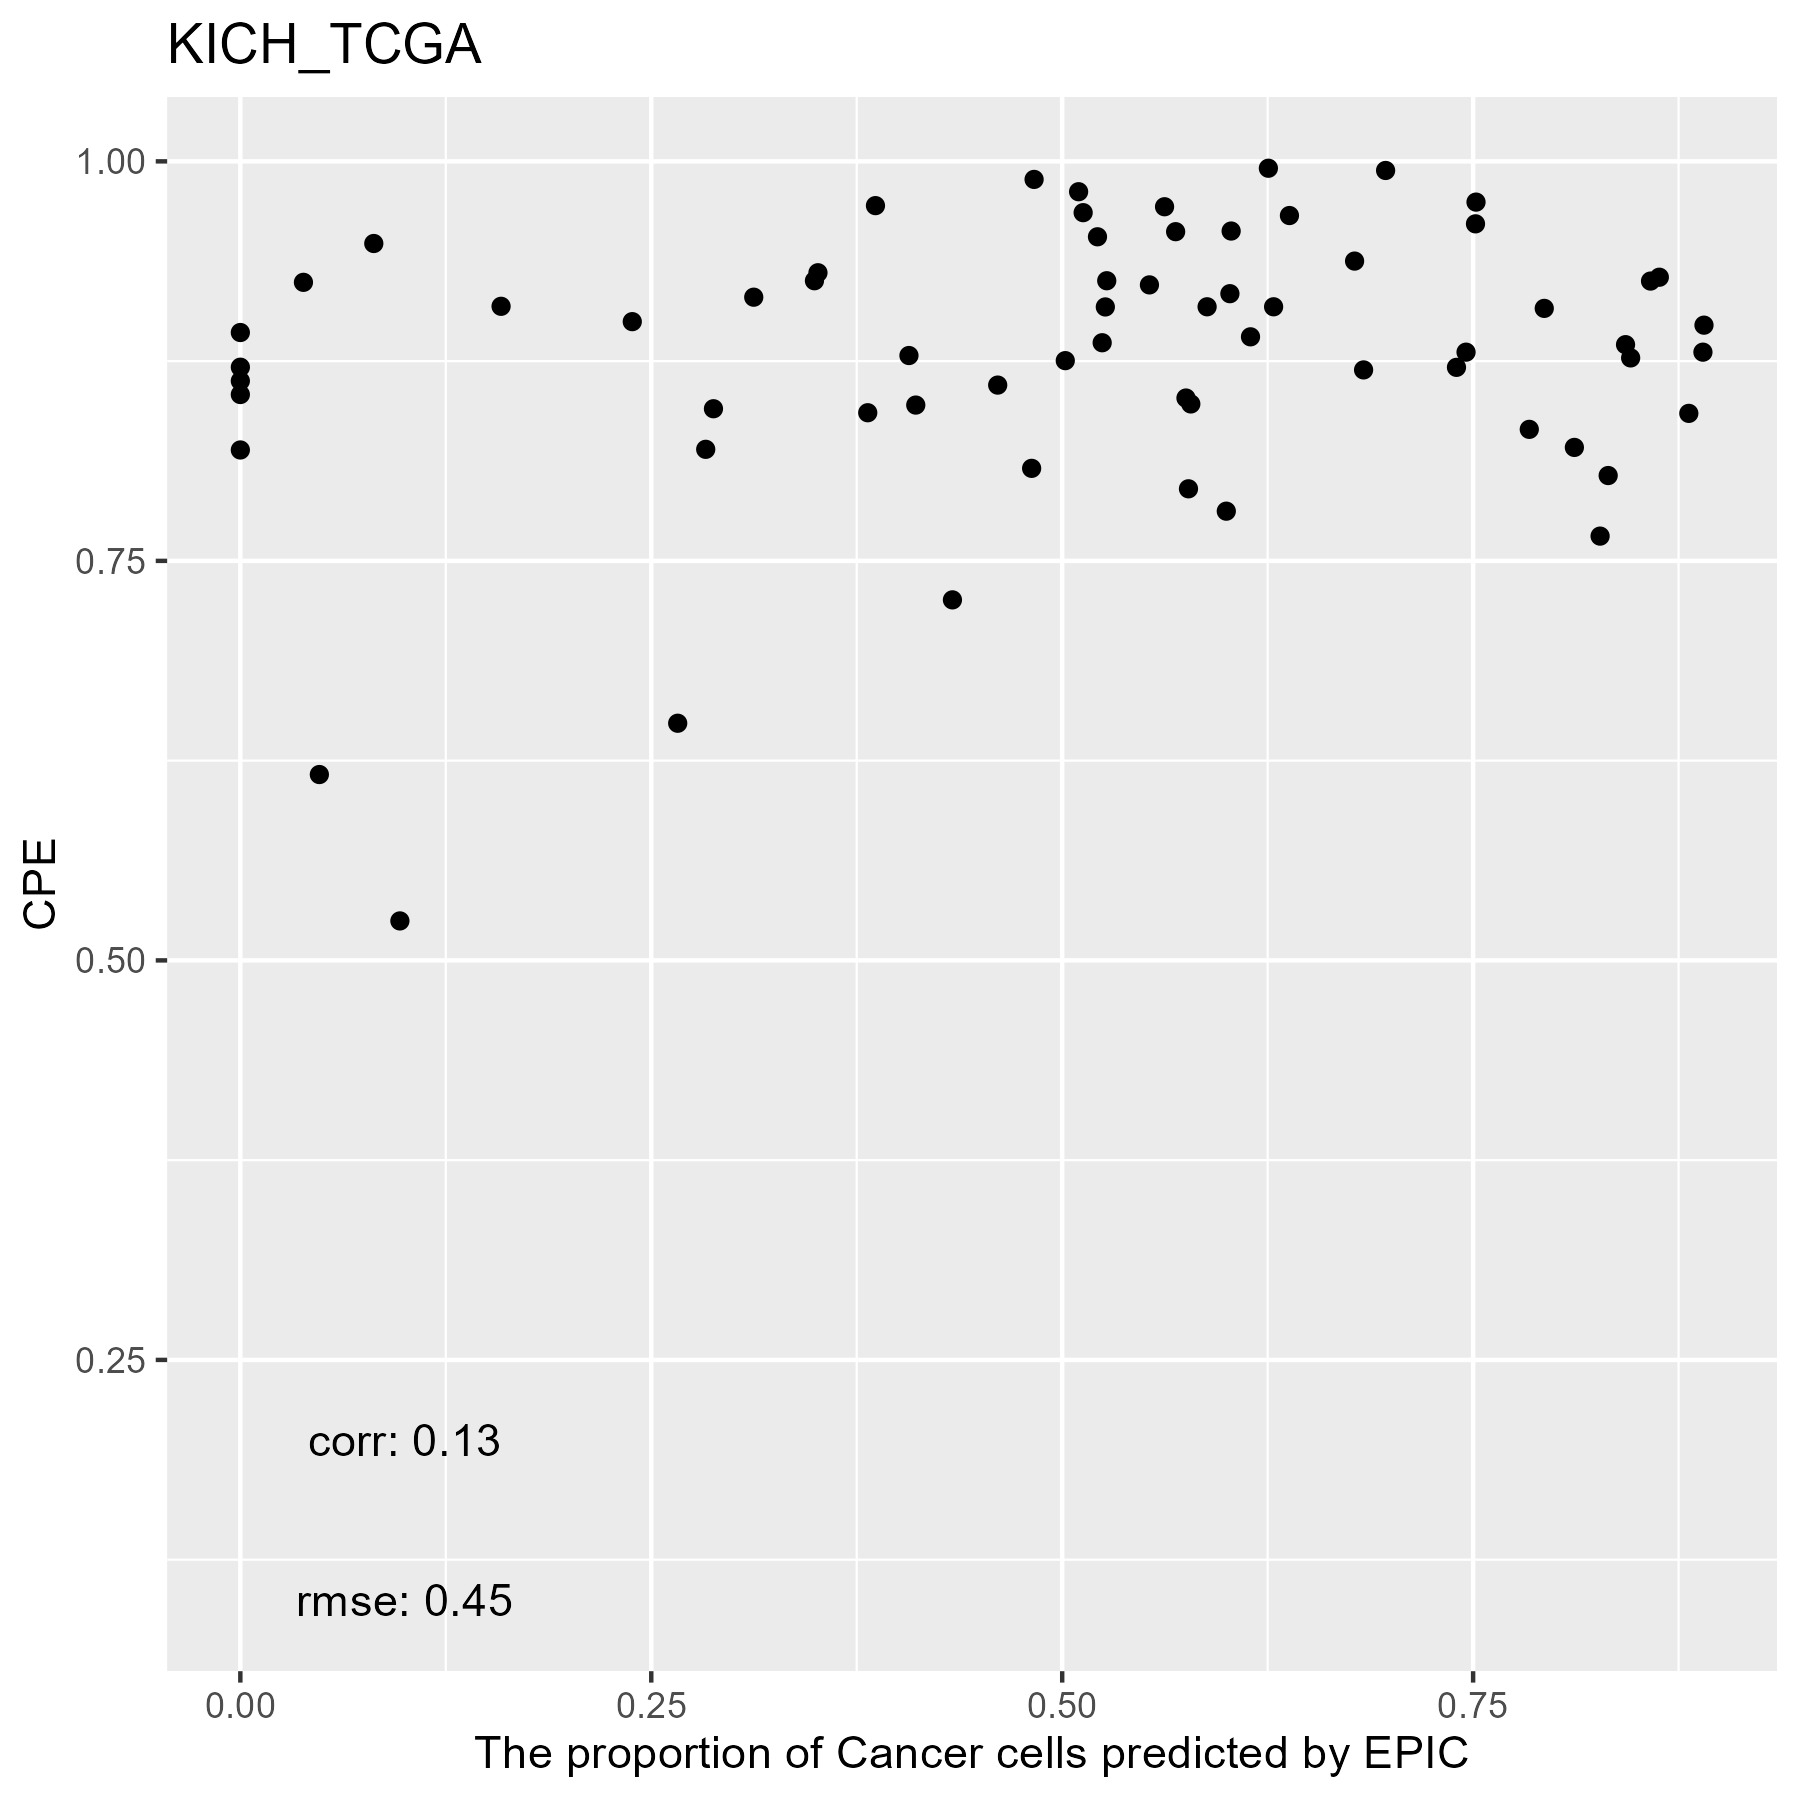

The table this chart was drawn from, first rows:
, cellFractions.B.Cells, cellFractions.CD4.T, cellFractions.CD8.T, cellFractions.DC, cellFractions.Endothelial.Cells, cellFractions.Fibroblasts, cellFractions.Macrophages, cellFractions.Mast.Cells, cellFractions.Monocytes, cellFractions.NK, cellFractions.Neutrophils, cellFractions.otherCells
TCGA.KL.8325.01A, 2.76375584927299e-05, 7.30889605610215e-05, 6.55079479989023e-08, 0.6446, 0.1023, 0.007808, 0.001695, 4.91297814762797e-05, 0.004811, 0.000123, 7.5387724645103e-06, 0.2384
TCGA.KO.8411.01A, 9.92944240953896e-05, 0.0004148, 5.70234838710515e-05, 0.1158, 0.2438, 0.005346, 0.004323, 5.43009534594692e-05, 0.001133, 0.0002781, 7.23585649471514e-05, 0.6286
TCGA.KL.8331.01A, 8.69543451183722e-06, 0.000132, 0.0001893, 0.3566, 0.07545, 0.0099, 0.001288, 0.0002132, 0.002913, 0.0002728, 4.70498175688606e-06, 0.5531
TCGA.KO.8409.01A, 0.0004287, 0.0002876, 0.0005802, 6.96008297508999e-08, 0.09663, 0.006576, 0.004275, 1.18749481693812e-05, 2.59972430903129e-07, 0.000757, 1.02054005908568e-06, 0.8905
TCGA.KM.8439.01A, 0.0004791, 0.003002, 1.61010447299689e-06, 0.03712, 0.09766, 0.005276, 0.01011, 0.0002432, 0.002592, 0.0007745, 3.23922873916794e-06, 0.8427
TCGA.KN.8423.01A, 0.002747, 0.006122, 3.95678490770695e-06, 0.2406, 0.204, 0.01248, 0.006346, 2.18925175420729e-05, 0.002603, 0.0006834, 9.8232999297955e-06, 0.5243
TCGA.KL.8339.01A, 3.30989410995835e-06, 0.0004473, 0.0001398, 0.6954, 0.2019, 0.01131, 0.002945, 0.0001847, 0.005929, 0.0005173, 2.85897085474218e-05, 0.08119
TCGA.KN.8434.01A, 0.000806, 0.002224, 0.0006765, 0.2986, 0.2498, 0.01824, 0.01494, 0.0005128, 0.002386, 0.0009104, 2.67097738755483e-06, 0.4109
TCGA.KL.8342.01A, 0.0004149, 0.006406, 2.57485232672496e-07, 0.193, 0.1937, 0.01389, 0.01078, 6.43304910469303e-05, 0.001706, 0.001771, 1.02699716558733e-06, 0.5782
TCGA.KN.8428.01A, 3.50283404305073e-07, 9.12625064624303e-07, 1.48341424202735e-06, 0.8986, 0.03284, 0.03918, 0.01115, 2.28117659618805e-05, 0.01764, 0.0005242, 1.83156416258002e-06, 3.88140603466555e-09
TCGA.KO.8416.01A, 0.0003169, 0.001654, 0.0001602, 0.06898, 0.1195, 0.009244, 0.005803, 9.45580337933777e-05, 0.0005977, 0.0003653, 2.16910782355925e-06, 0.7933
TCGA.KL.8344.01A, 0.0006541, 0.0001073, 0.001422, 0.1012, 0.5071, 0.04167, 0.008354, 0.0001395, 0.005562, 0.0002287, 0.3336, 1.14660022692913e-05
TCGA.KM.8441.01A, 0.001502, 0.004639, 5.61798712329533e-05, 2.1409266848038e-05, 0.1247, 0.02149, 0.01949, 0.0002156, 5.59639851810194e-07, 0.0006341, 2.95592841891338e-06, 0.8273
TCGA.KM.8442.01A, 0.000396, 0.0008413, 0.0006697, 0.3356, 0.0974, 0.02868, 0.006803, 1.23750509784402e-05, 0.002095, 0.0003595, 5.57889579703265e-08, 0.5271
TCGA.KL.8346.01A, 0.000755, 0.001093, 0.001434, 0.3849, 0.08837, 0.008546, 4.20342832052033e-10, 0.0005651, 0.004222, 9.43791606548057e-05, 3.40206243613975e-06, 0.51
TCGA.KL.8341.01A, 0.0003371, 0.0003394, 0.0002508, 0.4165, 0.08957, 0.004844, 3.93999383027127e-09, 9.20212423023645e-05, 0.005065, 0.0001316, 9.17361582570938e-07, 0.4829
TCGA.KL.8330.01A, 1.07450734427369e-06, 0.0001146, 8.37271570471774e-06, 0.2211, 0.06906, 0.009766, 0.00114, 1.53715785237976e-05, 0.001767, 0.0001942, 5.36464737254304e-05, 0.6968
TCGA.KN.8431.01A, 4.79619234676027e-07, 0.0009798, 0.000138, 0.165, 0.2099, 0.005457, 0.001714, 3.57961482578433e-05, 0.001514, 0.0006198, 2.14325985702759e-05, 0.6146
TCGA.KO.8403.01A, 0.0007249, 0.003674, 8.74795775651308e-06, 5.29994794848669e-07, 0.1363, 0.01093, 0.0154, 0.000221, 1.23481209382623e-07, 0.0006161, 2.7451819615728e-07, 0.8322
TCGA.KO.8405.01A, 0.0003305, 0.01866, 1.23168346529233e-06, 0.7202, 0.131, 0.04383, 0.02797, 4.9737973403849e-05, 0.008535, 0.001415, 2.01221898075182e-06, 0.04807
TCGA.KN.8435.01A, 0.000104, 1.90855467489275e-05, 0.001223, 0.3029, 0.118, 0.01149, 0.001273, 5.58827254108611e-05, 0.002633, 2.30672621066152e-05, 2.57959168644739e-05, 0.5623
TCGA.KN.8419.01A, 0.0002134, 0.01488, 2.06041857566411e-08, 0.2642, 0.194, 0.006433, 0.004321, 1.38137418308098e-05, 0.0005998, 0.0001735, 0.08191, 0.4332
TCGA.KL.8337.01A, 0.0002618, 2.71602984130105e-05, 0.0001699, 0.1324, 0.1073, 0.005058, 0.001052, 1.792351178684e-05, 0.001691, 0.0002007, 2.68345037092198e-05, 0.7518
TCGA.KL.8332.01A, 0.00487, 0.001184, 0.0008882, 0.2903, 0.3981, 0.01269, 0.005957, 4.20860637234499e-05, 0.002519, 0.0003455, 6.64749511901752e-06, 0.2831
TCGA.KO.8413.01A, 0.002387, 0.01077, 1.77846729854452e-06, 0.06154, 0.2729, 0.02325, 0.023, 0.0005335, 0.003884, 0.001848, 2.04813798209429e-05, 0.5998
TCGA.KM.8443.01A, 5.15133922018176e-06, 2.06506421554934e-06, 8.08474235525507e-05, 0.2903, 0.0667, 0.001634, 3.17079765126726e-08, 6.96954473303408e-05, 0.002776, 0.0001316, 3.43026830406057e-06, 0.6383
TCGA.KL.8333.01A, 0.04748, 0.02135, 4.75308631788457e-07, 0.08379, 0.5185, 0.03962, 0.01699, 9.13599563145189e-05, 0.003698, 0.001381, 0.0009759, 0.2661
TCGA.KL.8334.01A, 0.002285, 0.00258, 0.0002983, 0.2531, 0.1246, 0.0249, 0.01353, 0.0001982, 0.002486, 0.0007015, 1.21479514406399e-05, 0.5753
TCGA.KN.8427.01A, 4.13925692497929e-06, 1.61535502854408e-07, 1.37898459232215e-06, 0.5948, 4.33658892032144e-05, 0.153, 0.1197, 3.58062899614866e-07, 0.1322, 0.0002886, 2.50953804776131e-05, 3.08499199936634e-06
TCGA.KL.8338.01A, 1.46424529309576e-05, 0.0008821, 0.001711, 0.33, 0.08311, 0.01372, 0.002253, 0.0001544, 4.80220369638989e-08, 0.0005933, 0.1608, 0.4068
TCGA.KN.8432.01A, 0.002155, 0.006355, 2.77448423362845e-05, 0.06693, 0.2934, 0.01604, 0.009482, 1.80135567619833e-05, 0.001633, 0.001963, 1.12148402008835e-05, 0.602
TCGA.KO.8410.01A, 0.00458, 0.007469, 8.0770180360591e-07, 0.3041, 0.1385, 0.01176, 0.007937, 9.38820365666746e-07, 0.0019, 0.0006946, 0.0212, 0.5019
TCGA.KN.8437.01A, 0.0006434, 0.0002958, 0.0009411, 8.10732784430364e-08, 0.09881, 0.007116, 0.0107, 7.59298710517466e-05, 2.56152731387646e-08, 0.0001925, 5.85228520302063e-09, 0.8812
TCGA.KN.8430.01A, 0.006191, 0.01002, 3.52859532738561e-05, 0.1468, 0.2236, 0.02086, 0.012, 0.0001053, 0.00258, 0.001003, 7.69923720951245e-07, 0.5768
TCGA.KM.8477.01A, 2.29340287615076e-06, 0.001073, 8.0785093619378e-05, 0.1466, 0.09683, 0.01064, 0.003423, 0.0002965, 0.001081, 0.0001389, 4.14869834417102e-06, 0.7399
TCGA.KO.8414.01A, 0.0009543, 0.002614, 0.001031, 5.54312348409151e-07, 0.1115, 0.009299, 0.008769, 1.34074152571841e-05, 1.018116935897e-08, 0.002502, 9.82141537816858e-07, 0.8633
TCGA.KL.8323.01A, 5.24426460069277e-06, 0.0003089, 0.0005638, 0.8219, 0.1237, 0.008441, 3.52912692462887e-06, 4.52345080775642e-05, 0.00623, 0.000407, 4.22207110502701e-05, 0.03839
TCGA.KL.8328.01A, 1.47426474052764e-06, 9.79167583464788e-06, 0.0001641, 0.3036, 0.06314, 0.005014, 5.97328987426033e-05, 1.73636036694114e-05, 0.002469, 3.95065312479869e-05, 8.1988742189251e-05, 0.6254
TCGA.KN.8426.01A, 0.001017, 0.005207, 5.04989455390135e-07, 0.01239, 0.116, 0.006597, 0.01199, 9.66559525479559e-05, 0.0001352, 0.0007793, 1.39020566614381e-06, 0.8458
TCGA.KL.8336.01A, 7.3160639377575e-07, 1.16146575615051e-07, 4.05786276358549e-06, 0.7469, 0.1523, 0.008378, 0.02536, 1.63891694186399e-09, 0.06662, 0.000456, 4.4114811265926e-07, 7.63410948480347e-10
TCGA.KL.8329.01A, 0.001115, 0.01477, 3.6432419828277e-07, 0.4712, 0.09109, 0.01451, 0.02005, 0.0004601, 0.003621, 0.001439, 3.05145449338386e-06, 0.3817
TCGA.KN.8429.01A, 0.000582, 0.001685, 0.000423, 0.2804, 0.168, 0.0108, 0.008182, 8.810363810104e-06, 0.002208, 0.001496, 2.46068813214138e-06, 0.5262
TCGA.KL.8326.01A, 0.0003606, 0.0001878, 0.0005255, 0.2197, 0.09268, 0.005659, 4.01587671444063e-09, 0.0001866, 0.002641, 0.0001472, 3.53668349385487e-05, 0.6779
TCGA.KN.8425.01A, 0.004923, 0.006933, 5.55858588522033e-08, 0.03438, 0.1435, 0.007443, 0.01789, 3.3109581156347e-05, 2.0739649016749e-05, 0.0006815, 4.66031228537862e-07, 0.7842
TCGA.KL.8327.01A, 0.0004224, 0.001015, 6.06231838884141e-06, 1.68296215023715e-05, 0.1015, 0.005218, 0.001831, 2.81741953004121e-07, 2.66034665461051e-07, 0.0001235, 9.55804552437522e-05, 0.8898
TCGA.KL.8343.01A, 2.3147081461084e-06, 1.15114282422237e-05, 3.28197251940118e-07, 0.5261, 0.1637, 0.01408, 0.003486, 5.38342149036979e-05, 0.004553, 6.76093136536171e-05, 0.0001509, 0.2878
TCGA.KL.8324.01A, 0.0004892, 0.0007241, 0.0005701, 0.1499, 0.1728, 0.01243, 0.001314, 1.63523025205454e-05, 2.53777925097161e-06, 0.0005, 0.1397, 0.5215
TCGA.KN.8433.01A, 0.00168, 0.003894, 2.71131224118411e-06, 2.48760975367571e-07, 0.1512, 0.01987, 0.01103, 0.0001078, 5.89345118021978e-06, 0.0005923, 2.56383281303861e-06, 0.8116
TCGA.KO.8417.01A, 6.34285440286755e-06, 0.0006926, 3.31818321051858e-06, 0.1416, 0.1809, 0.008449, 0.001363, 0.0001044, 2.68777587620876e-07, 0.000393, 0.09748, 0.569
TCGA.KM.8639.01A, 0.000873, 0.005559, 1.22946291210042e-06, 0.2167, 0.1075, 0.008268, 0.009878, 0.002445, 9.49807643781817e-07, 0.001245, 0.1868, 0.4608
TCGA.KL.8340.01A, 5.19399774953909e-07, 8.17519662622806e-07, 0.0001738, 0.6352, 0.1717, 0.02757, 0.001639, 0.0001178, 0.0046, 0.0003281, 1.49202999379433e-05, 0.1586
TCGA.KO.8404.01A, 0.01726, 0.03109, 0.0002124, 0.003843, 0.1693, 0.22, 0.4561, 0.0004919, 0.0001545, 0.00435, 2.10903758839568e-05, 0.09707
TCGA.KM.8440.01A, 5.58568283287952e-07, 1.23641164055535e-07, 0.0004768, 0.4089, 0.06965, 0.003963, 0.0001222, 2.98840735827111e-05, 0.003791, 0.0003231, 1.26463611485418e-06, 0.5127
TCGA.KN.8436.01A, 8.57610229412747e-05, 0.0009215, 0.0003725, 0.1363, 0.103, 0.004561, 0.00208, 4.64236699533276e-06, 0.001012, 0.0002341, 2.17587136182255e-06, 0.7514
TCGA.KN.8424.01A, 0.001361, 0.005161, 6.29236837550734e-07, 0.3117, 0.1621, 0.01443, 0.01865, 0.0006711, 0.003721, 0.0008275, 2.24561811311066e-06, 0.4814
TCGA.KO.8406.01A, 1.35738724306359e-07, 0.0001596, 0.0001088, 0.5234, 0.1091, 0.009159, 0.002324, 5.33514417342717e-05, 0.004263, 4.27260862812979e-05, 7.48285467694479e-07, 0.3514
TCGA.KM.8438.01A, 2.38462721968407e-05, 0.002038, 8.2093370302593e-08, 0.04854, 0.1912, 0.006982, 0.004656, 9.18934833369923e-06, 0.0003878, 0.0004229, 3.54412069574395e-06, 0.7457
TCGA.KN.8418.01A, 0.0001458, 7.56004403134532e-06, 0.0005167, 0.214, 0.1692, 0.008663, 0.002545, 0.0001512, 0.001639, 0.000374, 8.4293168328174e-06, 0.6028
TCGA.KL.8335.01A, 2.17190291337681e-05, 0.001872, 3.43320587192895e-07, 0.3306, 0.03894, 0.01894, 0.001314, 2.75570120152499e-05, 0.00233, 0.0004266, 0.01736, 0.5882
TCGA.KL.8345.01A, 3.89566972099741e-07, 1.18005596220896e-08, 1.0915329791052e-06, 0.3841, 0.1166, 0.00919, 0.002359, 5.35226083632555e-05, 1.64357149261116e-05, 0.0001021, 0.1753, 0.3123
... 5 more rows
